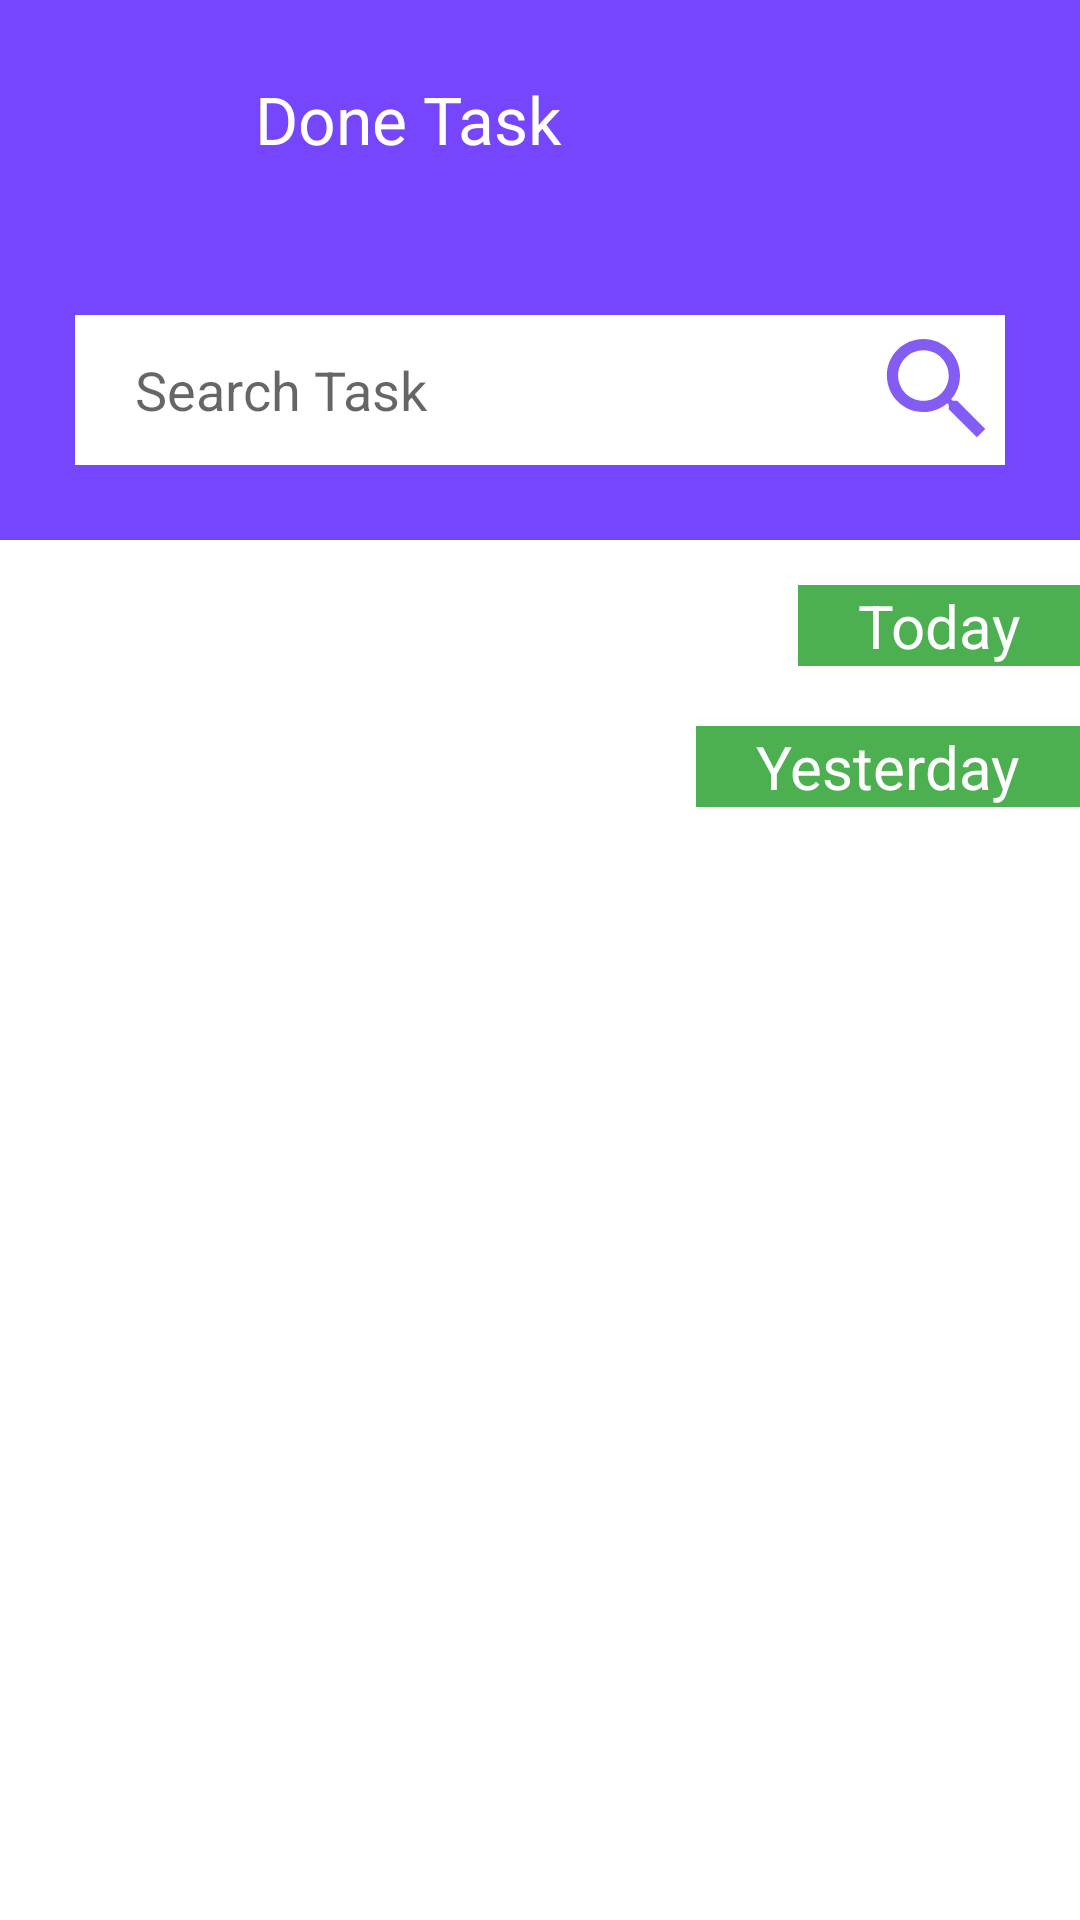

This screen was rendered from an Android layout file. Write that file and the resources it references.
<!-- AndroidManifest.xml: application theme Theme.MyFinalProject -->
<!-- res/layout/activity_done.xml -->
<?xml version="1.0" encoding="utf-8"?>
<androidx.constraintlayout.widget.ConstraintLayout xmlns:android="http://schemas.android.com/apk/res/android"
    xmlns:app="http://schemas.android.com/apk/res-auto"
    xmlns:tools="http://schemas.android.com/tools"
    android:layout_width="match_parent"
    android:layout_height="match_parent"
    tools:context=".Done">
    <androidx.appcompat.widget.LinearLayoutCompat
        android:id="@+id/nav_bar"
        android:layout_width="match_parent"
        android:layout_height="wrap_content"
        app:layout_constraintStart_toStartOf="parent"
        app:layout_constraintEnd_toEndOf="parent"
        app:layout_constraintTop_toTopOf="parent"
        android:background="@color/main_color"
        android:padding="25dp"
        >

        <ImageView
            android:id="@+id/done_task_backIcon"
            android:layout_width="40dp"
            android:layout_height="30dp"
            android:layout_marginRight="20dp"
            app:srcCompat="@drawable/ic_baseline_arrow_back_24" />
        <TextView
            android:layout_width="wrap_content"
            android:layout_height="wrap_content"
            android:text="Done Task"
            android:textColor="#fff"
            android:textSize="22sp"/>
        <ImageView
            android:layout_width="40dp"
            android:layout_height="30dp"
            app:srcCompat="@drawable/notf"
            android:layout_marginLeft="150dp"
            />

    </androidx.appcompat.widget.LinearLayoutCompat>
    <LinearLayout
        android:id="@+id/layout_search"
        android:layout_width="match_parent"
        android:layout_height="wrap_content"
        app:layout_constraintStart_toStartOf="parent"
        app:layout_constraintEnd_toEndOf="parent"
        app:layout_constraintTop_toBottomOf="@id/nav_bar"
        android:background="@color/main_color"
        android:padding="25dp"
        android:orientation="vertical">

        <EditText
            android:layout_width="match_parent"
            android:layout_height="50dp"
            android:background="#fff"
            android:drawableRight="@drawable/ic_baseline_search_24"
            android:hint="Search Task"
            android:paddingLeft="20dp" />
    </LinearLayout>
    <TextView
        android:id="@+id/task_app"
        android:layout_width="wrap_content"
        android:layout_height="wrap_content"
        android:text="Today"
        app:layout_constraintEnd_toEndOf="parent"
        app:layout_constraintTop_toBottomOf="@id/layout_search"
        android:background="#4CAF50"
        android:textColor="#fff"
        android:textSize="20sp"
        android:paddingHorizontal="20dp"
        android:layout_marginTop="15dp"
        />
    <androidx.recyclerview.widget.RecyclerView
        android:id="@+id/tasks_rv"
        android:layout_width="0dp"
        android:layout_height="wrap_content"
        app:layout_constraintEnd_toEndOf="parent"
        app:layout_constraintStart_toStartOf="parent"
        app:layout_constraintTop_toBottomOf="@id/task_app"
        app:layout_constraintBottom_toTopOf="@id/task_app2"
        />
    <TextView
        android:id="@+id/task_app2"
        android:layout_width="wrap_content"
        android:layout_height="wrap_content"
        android:text="Yesterday"
        app:layout_constraintEnd_toEndOf="parent"
        app:layout_constraintTop_toBottomOf="@id/tasks_rv"
        android:background="#4CAF50"
        android:textColor="#fff"
        android:textSize="20sp"
        android:paddingHorizontal="20dp"
        android:layout_marginTop="20dp"
        />
    <androidx.recyclerview.widget.RecyclerView
        android:id="@+id/tasks_rv2"
        android:layout_width="0dp"
        android:layout_height="wrap_content"
        app:layout_constraintEnd_toEndOf="parent"
        app:layout_constraintStart_toStartOf="parent"
        app:layout_constraintTop_toBottomOf="@id/task_app2"
        />
</androidx.constraintlayout.widget.ConstraintLayout>
<!-- resources referenced by this layout -->
<resources>
  <color name="main_color">#7646FF</color>
  <!-- drawable ic_baseline_search_24 (drawable) -->
  <vector android:height="45dp" android:tint="#835CF3"
      android:viewportHeight="24" android:viewportWidth="24"
      android:width="45dp" xmlns:android="http://schemas.android.com/apk/res/android">
      <path android:fillColor="@android:color/white" android:pathData="M15.5,14h-0.79l-0.28,-0.27C15.41,12.59 16,11.11 16,9.5 16,5.91 13.09,3 9.5,3S3,5.91 3,9.5 5.91,16 9.5,16c1.61,0 3.09,-0.59 4.23,-1.57l0.27,0.28v0.79l5,4.99L20.49,19l-4.99,-5zM9.5,14C7.01,14 5,11.99 5,9.5S7.01,5 9.5,5 14,7.01 14,9.5 11.99,14 9.5,14z"/>
  </vector>
  <!-- drawable notf: png bitmap (drawable-v24, 4131 bytes) -->
  <style name="Theme.MyFinalProject" parent="Theme.MaterialComponents.Light.NoActionBar">
          
          <item name="colorPrimary">@color/purple_500</item>
          <item name="colorPrimaryVariant">@color/purple_700</item>
          <item name="colorOnPrimary">@color/white</item>
          
          <item name="colorSecondary">@color/teal_200</item>
          <item name="colorSecondaryVariant">@color/teal_700</item>
          <item name="colorOnSecondary">@color/black</item>
          
          <item name="android:statusBarColor" tools:targetApi="l">?attr/colorPrimaryVariant</item>
          
      </style>
  <color name="purple_500">#FF6200EE</color>
  <color name="purple_700">#FF3700B3</color>
  <color name="white">#FFFFFFFF</color>
  <color name="teal_200">#FF03DAC5</color>
  <color name="teal_700">#FF018786</color>
  <color name="black">#FF000000</color>
</resources>
